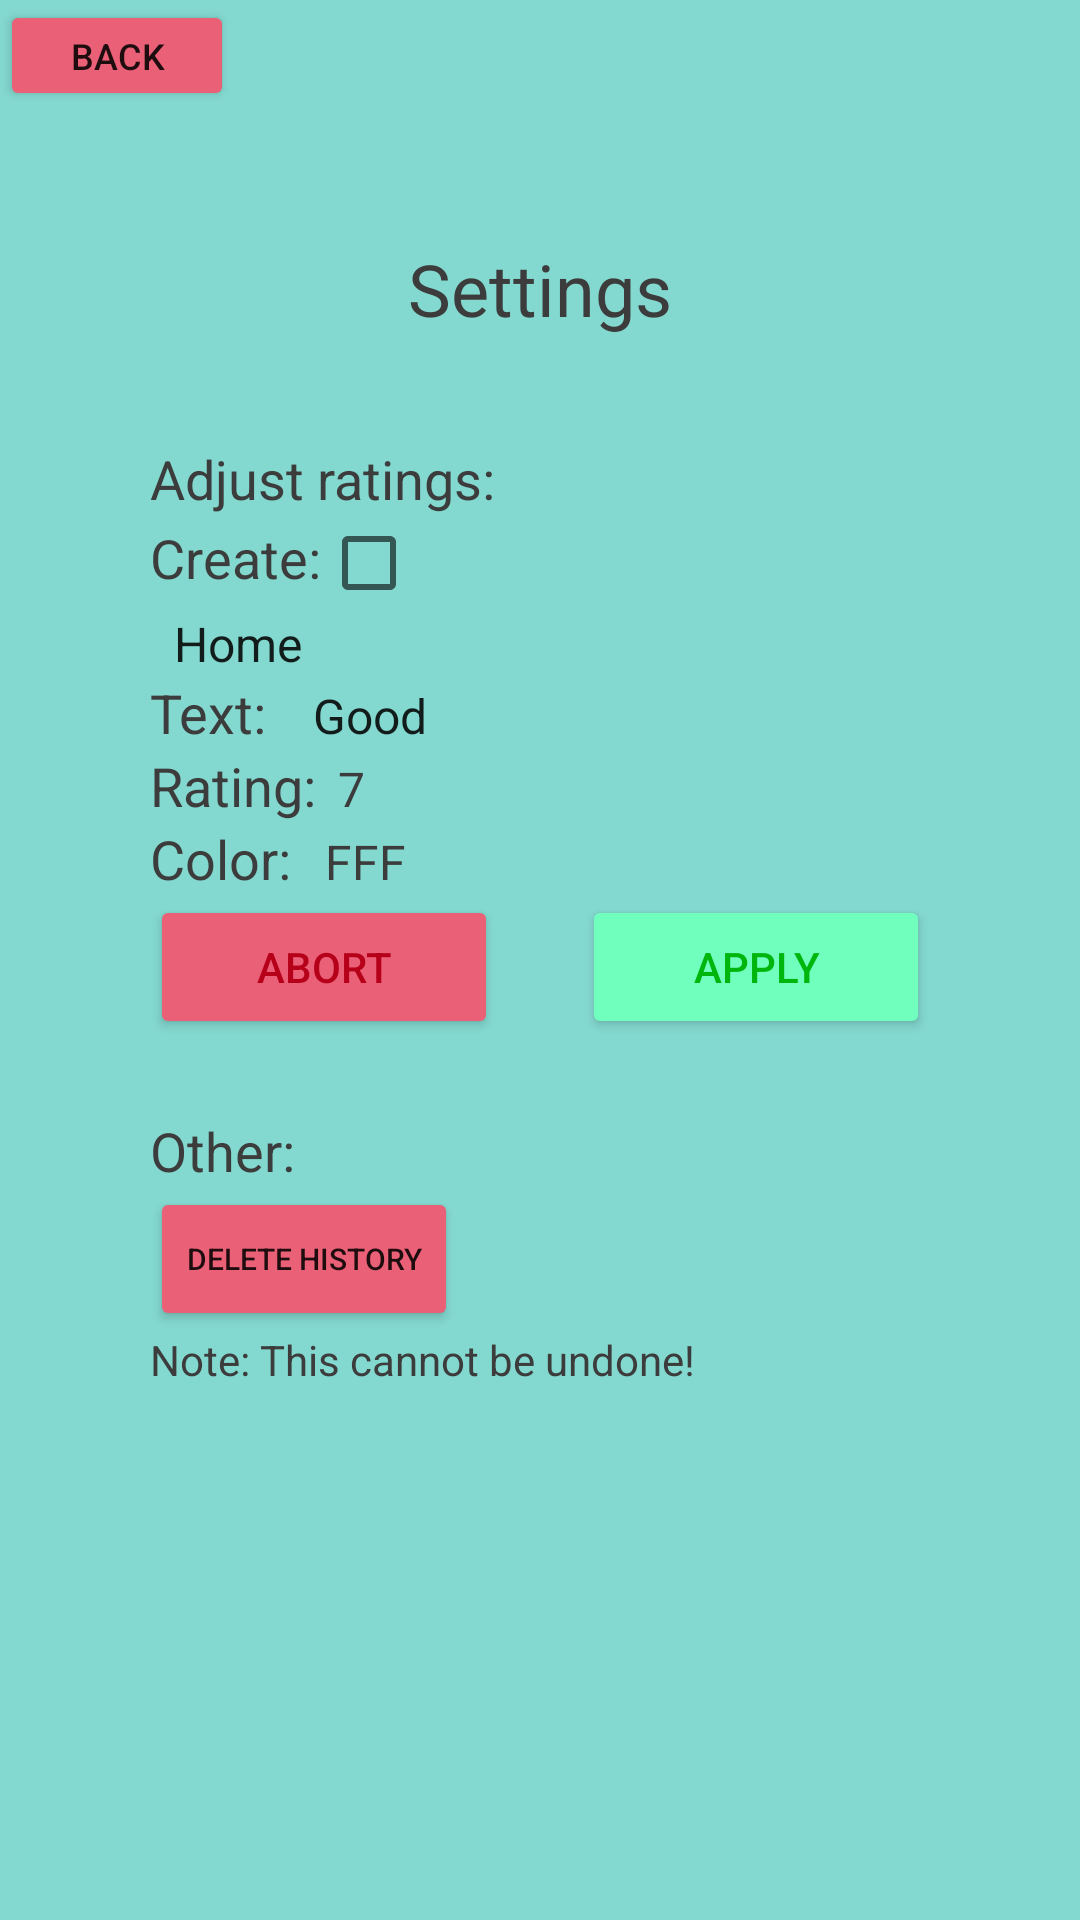

Layout XML and referenced resources for this Android screen:
<!-- AndroidManifest.xml: application theme Theme.MentalHealthTracker -->
<!-- res/layout/settings_activity.xml -->
<?xml version="1.0" encoding="utf-8"?>
<androidx.constraintlayout.widget.ConstraintLayout xmlns:android="http://schemas.android.com/apk/res/android"
    xmlns:app="http://schemas.android.com/apk/res-auto"
    xmlns:tools="http://schemas.android.com/tools"
    android:layout_width="match_parent"
    android:layout_height="match_parent"
    android:background="#83D8CF"
    tools:context=".MainActivity">

    <Button
        android:id="@+id/back_button"
        android:layout_width="78dp"
        android:layout_height="37dp"
        android:backgroundTint="#EA6077"
        android:text="Back"
        android:textAlignment="center"
        android:textSize="12sp"
        tools:layout_editor_absoluteX="-1dp"
        tools:layout_editor_absoluteY="1dp" />

    <LinearLayout
        android:layout_width="match_parent"
        android:layout_height="match_parent"
        android:layout_marginStart="50dp"
        android:layout_marginTop="80dp"
        android:layout_marginEnd="50dp"
        android:layout_marginBottom="50dp"
        android:orientation="vertical"
        app:layout_constraintBottom_toBottomOf="parent"
        app:layout_constraintEnd_toEndOf="parent"
        app:layout_constraintHorizontal_bias="0.0"
        app:layout_constraintStart_toStartOf="parent"
        app:layout_constraintTop_toTopOf="parent"
        app:layout_constraintVertical_bias="1.0">

        <TextView
            android:id="@+id/settings_label"
            android:layout_width="match_parent"
            android:layout_height="wrap_content"
            android:text="Settings"
            android:textAlignment="center"
            android:textColor="#3C3C3C"
            android:textSize="24sp" />

        <Space
            android:layout_width="match_parent"
            android:layout_height="35dp" />

        <TextView
            android:id="@+id/adjust_label"
            android:layout_width="match_parent"
            android:layout_height="wrap_content"
            android:text="Adjust ratings:"
            android:textColor="#3C3C3C"
            android:textSize="18sp" />

        <LinearLayout
            android:layout_width="wrap_content"
            android:layout_height="32dp"
            android:orientation="horizontal">

            <TextView
                android:id="@+id/create_label"
                android:layout_width="wrap_content"
                android:layout_height="wrap_content"
                android:layout_weight="1"
                android:text="Create:"
                android:textColor="#3C3C3C"
                android:textSize="18sp" />

            <CheckBox
                android:id="@+id/create_checkbox"
                android:layout_width="wrap_content"
                android:layout_height="match_parent"
                android:layout_weight="1"
                android:textColor="#FFFFFF" />
        </LinearLayout>

        <LinearLayout
            android:layout_width="match_parent"
            android:layout_height="wrap_content"
            android:orientation="vertical">

            <Spinner
                android:id="@+id/setting_rating_spinner"
                android:layout_width="match_parent"
                android:layout_height="match_parent"
                android:background="@drawable/white_round_corner_bg"
                android:entries="@android:array/emailAddressTypes" />

            <LinearLayout
                android:layout_width="match_parent"
                android:layout_height="wrap_content"
                android:orientation="horizontal">

                <TextView
                    android:id="@+id/text_label"
                    android:layout_width="wrap_content"
                    android:layout_height="wrap_content"
                    android:layout_weight="1"
                    android:text="Text:"
                    android:textColor="#3C3C3C"
                    android:textSize="18sp" />

                <EditText
                    android:id="@+id/text_input"
                    android:layout_width="wrap_content"
                    android:layout_height="wrap_content"
                    android:layout_weight="1"
                    android:ems="10"
                    android:inputType="textPersonName"
                    android:background="@drawable/white_round_corner_bg"
                    android:text="Good"
                    android:textSize="16dp" />

            </LinearLayout>

            <LinearLayout
                android:layout_width="match_parent"
                android:layout_height="match_parent"
                android:orientation="horizontal">

                <TextView
                    android:id="@+id/rating_label"
                    android:layout_width="wrap_content"
                    android:layout_height="wrap_content"
                    android:layout_weight="1"
                    android:text="Rating:"
                    android:textColor="#3C3C3C"
                    android:textSize="18sp" />

                <EditText
                    android:id="@+id/rating_input"
                    android:layout_width="wrap_content"
                    android:layout_height="wrap_content"
                    android:layout_weight="1"
                    android:background="@drawable/white_round_corner_bg"
                    android:ems="10"
                    android:inputType="textPersonName"
                    android:text="7"
                    android:textColor="#3C3C3C"
                    android:textSize="16sp" />
            </LinearLayout>

            <LinearLayout
                android:layout_width="match_parent"
                android:layout_height="match_parent"
                android:orientation="horizontal">

                <TextView
                    android:id="@+id/color_label"
                    android:layout_width="wrap_content"
                    android:layout_height="wrap_content"
                    android:layout_weight="1"
                    android:text="Color:"
                    android:textColor="#3C3C3C"
                    android:textSize="18dp" />

                <EditText
                    android:id="@+id/color_input"
                    android:layout_width="wrap_content"
                    android:layout_height="wrap_content"
                    android:layout_weight="1"
                    android:ems="10"
                    android:inputType="textPersonName"
                    android:background="@drawable/white_round_corner_bg"
                    android:text="FFF"
                    android:textColor="#3C3C3C"
                    android:textSize="16dp" />

            </LinearLayout>

            <LinearLayout
                android:layout_width="match_parent"
                android:layout_height="match_parent"
                android:orientation="horizontal">

                <Button
                    android:id="@+id/abort_button"
                    android:layout_width="wrap_content"
                    android:layout_height="wrap_content"
                    android:layout_weight="1"
                    android:backgroundTint="#EA6077"
                    android:text="Abort"
                    android:textColor="#B6001A" />

                <Space
                    android:layout_width="wrap_content"
                    android:layout_height="match_parent"
                    android:layout_weight="1" />

                <Button
                    android:id="@+id/apply_button"
                    android:layout_width="wrap_content"
                    android:layout_height="wrap_content"
                    android:layout_weight="1"
                    android:backgroundTint="#70FFBD"
                    android:text="Apply"
                    android:textColor="#00B60D" />
            </LinearLayout>

            <Space
                android:layout_width="match_parent"
                android:layout_height="25dp" />

            <TextView
                android:id="@+id/other_label"
                android:layout_width="wrap_content"
                android:layout_height="wrap_content"
                android:text="Other:"
                android:textColor="#3C3C3C"
                android:textSize="18sp" />

            <Button
                android:id="@+id/delete_button"
                android:layout_width="wrap_content"
                android:layout_height="wrap_content"
                android:backgroundTint="#EA6077"
                android:text="Delete history"
                android:textSize="10sp" />

            <TextView
                android:id="@+id/note_label"
                android:layout_width="match_parent"
                android:layout_height="wrap_content"
                android:text="Note: This cannot be undone!"
                android:textColor="#3C3C3C" />
        </LinearLayout>

    </LinearLayout>

</androidx.constraintlayout.widget.ConstraintLayout>
<!-- resources referenced by this layout -->
<resources>
  <style name="Theme.MentalHealthTracker" parent="Theme.MaterialComponents.DayNight.DarkActionBar">
          
          <item name="colorPrimary">@color/background</item>
          <item name="colorPrimaryVariant">@color/background</item>
          <item name="colorOnPrimary">@color/white</item>
          
          <item name="colorSecondary">@color/teal_200</item>
          <item name="colorSecondaryVariant">@color/teal_700</item>
          <item name="colorOnSecondary">@color/black</item>
          
          <item name="android:statusBarColor" tools:targetApi="l">?attr/colorPrimaryVariant</item>
          
          <item name="windowActionBar">false</item>
          <item name="windowNoTitle">true</item>
          
      </style>
  <color name="background">#83D8CF</color>
  <color name="white">#FFFFFFFF</color>
  <color name="teal_200">#FF03DAC5</color>
  <color name="teal_700">#FF018786</color>
  <color name="black">#FF000000</color>
</resources>
